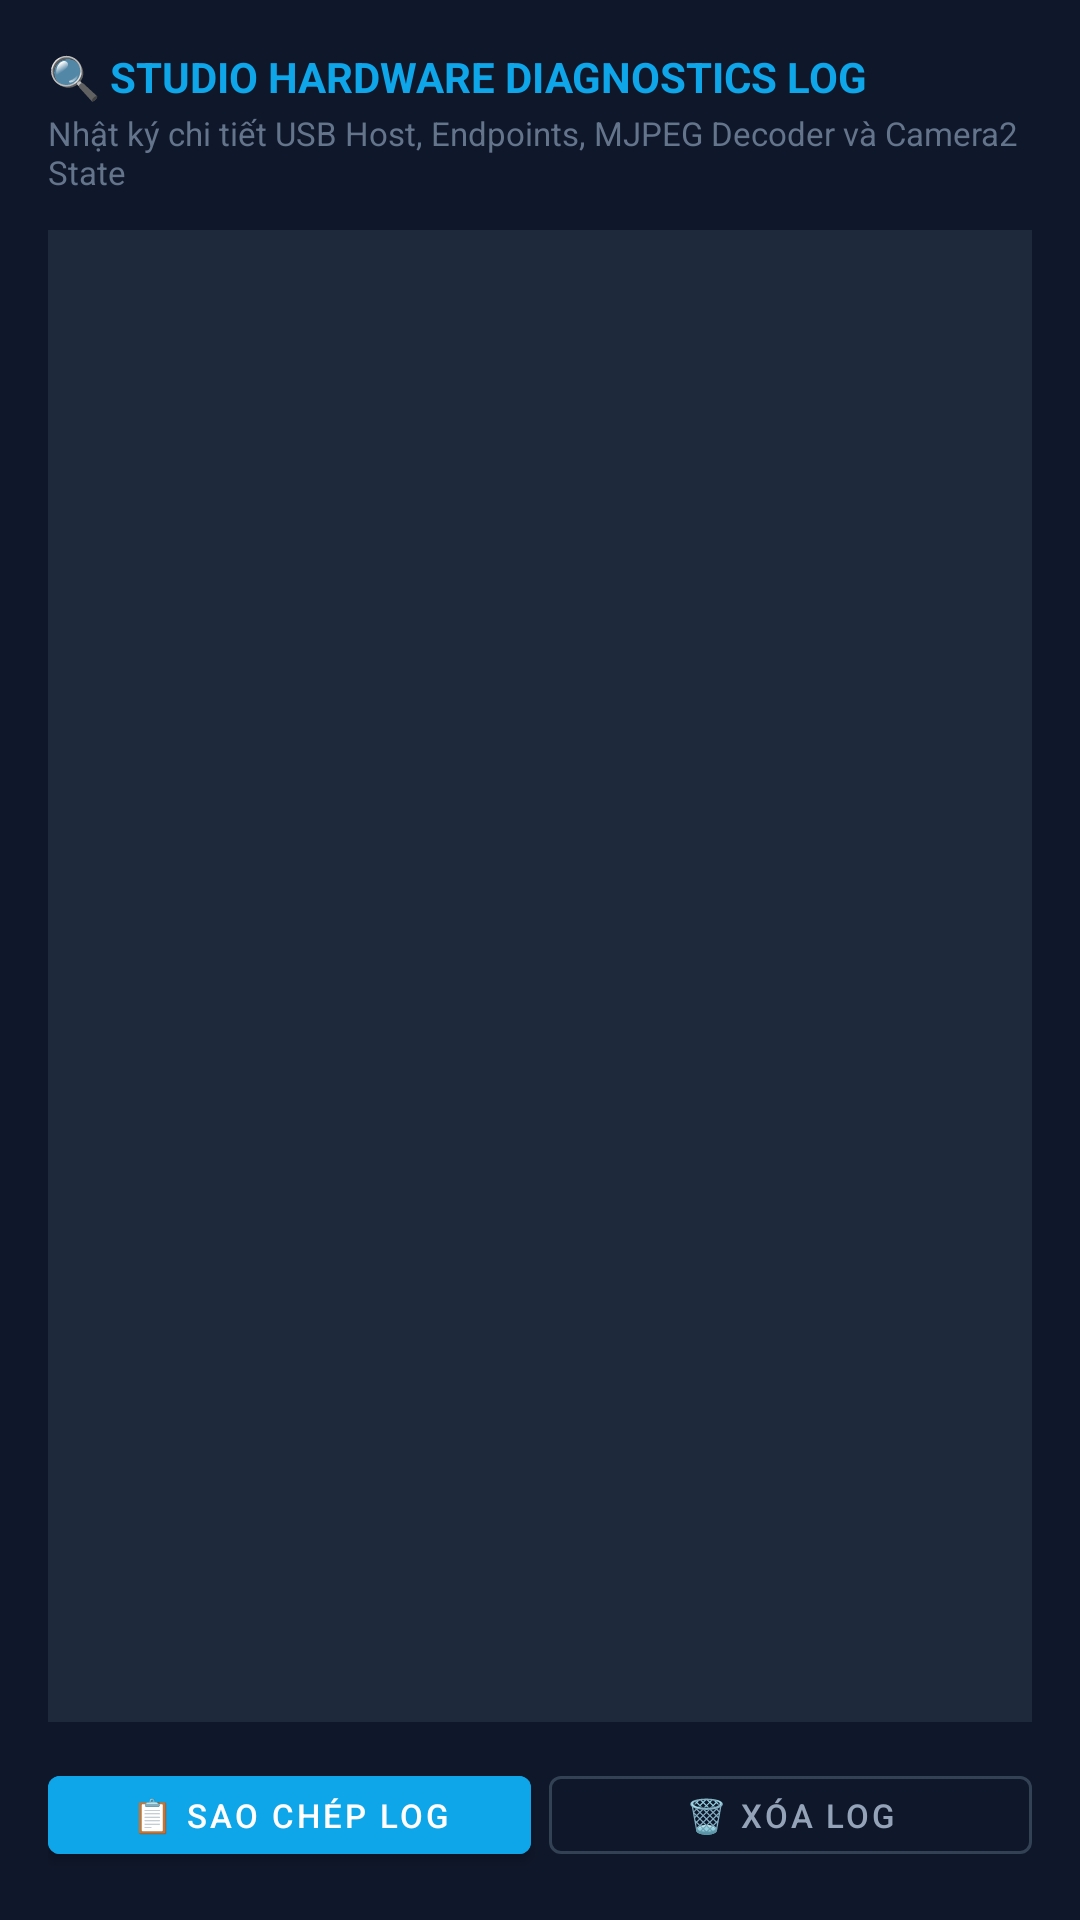

Reconstruct the res/layout file that produces this screen, plus the resources it refers to.
<!-- AndroidManifest.xml: application theme Theme.HBGLiveCamera -->
<!-- res/layout/dialog_debug_log.xml -->
<?xml version="1.0" encoding="utf-8"?>
<LinearLayout xmlns:android="http://schemas.android.com/apk/res/android"
    xmlns:app="http://schemas.android.com/apk/res-auto"
    android:layout_width="match_parent"
    android:layout_height="wrap_content"
    android:background="@color/bg_dark"
    android:orientation="vertical"
    android:padding="16dp">

    <TextView
        android:layout_width="wrap_content"
        android:layout_height="wrap_content"
        android:text="🔍 STUDIO HARDWARE DIAGNOSTICS LOG"
        android:textColor="@color/accent_blue"
        android:textSize="14sp"
        android:textStyle="bold" />

    <TextView
        android:layout_width="wrap_content"
        android:layout_height="wrap_content"
        android:layout_marginTop="2dp"
        android:text="Nhật ký chi tiết USB Host, Endpoints, MJPEG Decoder và Camera2 State"
        android:textColor="@color/text_dim"
        android:textSize="11sp" />

    <ScrollView
        android:id="@+id/scrollViewLog"
        android:layout_width="match_parent"
        android:layout_height="0dp"
        android:layout_weight="1"
        android:layout_marginTop="12dp"
        android:background="@color/card_bg"
        android:fillViewport="true"
        android:padding="8dp"
        android:scrollbars="vertical">

        <TextView
            android:id="@+id/tvLogContent"
            android:layout_width="match_parent"
            android:layout_height="wrap_content"
            android:fontFamily="monospace"
            android:textIsSelectable="true"
            android:textColor="@color/text_primary"
            android:textSize="10sp" />
    </ScrollView>

    <LinearLayout
        android:layout_width="match_parent"
        android:layout_height="wrap_content"
        android:layout_marginTop="12dp"
        android:orientation="horizontal">

        <com.google.android.material.button.MaterialButton
            android:id="@+id/btnCopyLog"
            android:layout_width="0dp"
            android:layout_height="38dp"
            android:layout_weight="1"
            android:layout_marginEnd="6dp"
            android:backgroundTint="@color/accent_blue"
            android:text="📋 SAO CHÉP LOG"
            android:textColor="@color/white"
            android:textSize="11sp"
            app:cornerRadius="4dp" />

        <com.google.android.material.button.MaterialButton
            android:id="@+id/btnClearLog"
            style="@style/Widget.MaterialComponents.Button.OutlinedButton"
            android:layout_width="0dp"
            android:layout_height="38dp"
            android:layout_weight="1"
            android:text="🗑️ XÓA LOG"
            android:textColor="@color/text_secondary"
            android:textSize="11sp"
            app:cornerRadius="4dp"
            app:strokeColor="@color/card_stroke" />
    </LinearLayout>

</LinearLayout>
<!-- resources referenced by this layout -->
<resources>
  <color name="accent_blue">#0EA5E9</color>
  <color name="bg_dark">#0F172A</color>
  <color name="card_bg">#1E293B</color>
  <color name="card_stroke">#334155</color>
  <color name="text_dim">#64748B</color>
  <color name="text_primary">#F8FAFC</color>
  <color name="text_secondary">#94A3B8</color>
  <color name="white">#FFFFFFFF</color>
  <style name="Theme.HBGLiveCamera" parent="Theme.MaterialComponents.DayNight.NoActionBar">
          
          <item name="colorPrimary">@color/accent_blue</item>
          <item name="colorPrimaryVariant">@color/card_bg</item>
          <item name="colorOnPrimary">@color/white</item>
          
          <item name="colorSecondary">@color/accent_green</item>
          <item name="colorSecondaryVariant">@color/accent_green</item>
          <item name="colorOnSecondary">@color/black</item>
          
          <item name="android:statusBarColor">@color/bg_dark</item>
          <item name="android:windowBackground">@color/bg_dark</item>
      </style>
  <color name="accent_green">#10B981</color>
  <color name="black">#FF000000</color>
</resources>
